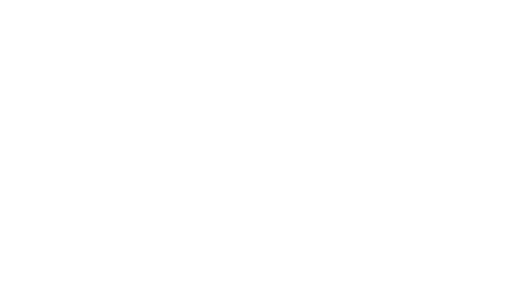
t = 0.00 s
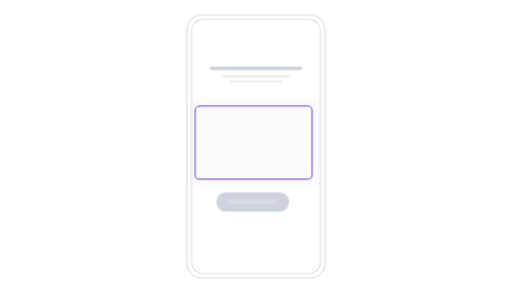
t = 1.00 s
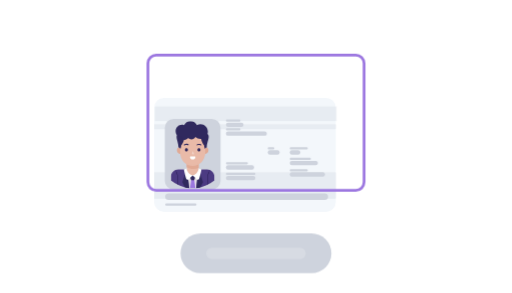
t = 2.00 s
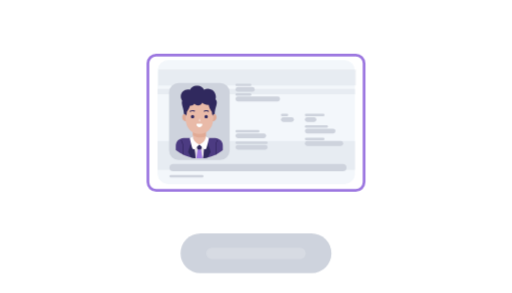
t = 3.00 s
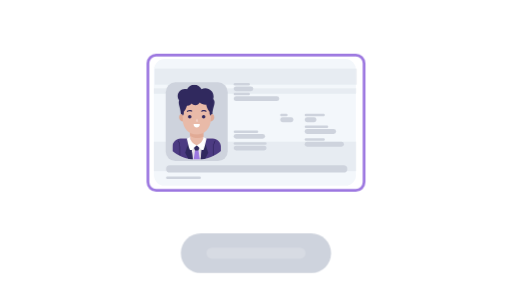
t = 4.00 s
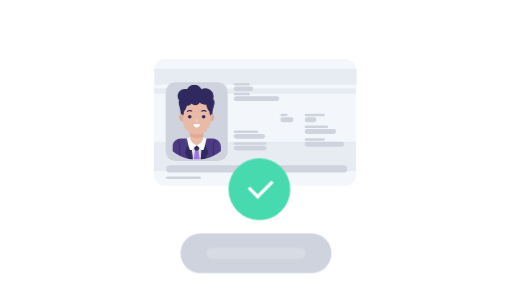
t = 5.00 s

The animated SVG that drew these frames (rendered in a browser with its animation timeline set to each time). Animation: 19 CSS @keyframes rules; one cycle of 6.00 s, repeats indefinitely.

<svg id="exh3grcrnh21" xmlns="http://www.w3.org/2000/svg" xmlns:xlink="http://www.w3.org/1999/xlink" viewBox="0 0 342 196" shape-rendering="geometricPrecision" text-rendering="geometricPrecision"><style><![CDATA[#exh3grcrnh24 {animation: exh3grcrnh24_c_o 6000ms linear infinite normal forwards}@keyframes exh3grcrnh24_c_o { 0% {opacity: 0} 3.333333% {opacity: 1} 96.666667% {opacity: 1} 100% {opacity: 0} }#exh3grcrnh25_to {animation: exh3grcrnh25_to__to 6000ms linear infinite normal forwards}@keyframes exh3grcrnh25_to__to { 0% {transform: translate(40.344587px,22.635773px)} 6.666667% {transform: translate(40.344587px,22.635773px)} 16.666667% {transform: translate(40.344587px,22.635773px);animation-timing-function: cubic-bezier(0.420000,0,0.580000,1)} 21.666667% {transform: translate(-119.579356px,-86.189747px)} 100% {transform: translate(-119.579356px,-86.189747px)} }#exh3grcrnh25_ts {animation: exh3grcrnh25_ts__ts 6000ms linear infinite normal forwards}@keyframes exh3grcrnh25_ts__ts { 0% {transform: scale(0.765746,0.765746)} 6.666667% {transform: scale(0.765746,0.765746)} 16.666667% {transform: scale(0.765746,0.765746);animation-timing-function: cubic-bezier(0.420000,0,0.580000,1)} 21.666667% {transform: scale(1.703030,1.703030)} 100% {transform: scale(1.703030,1.703030)} }#exh3grcrnh211 {animation: exh3grcrnh211_f_o 6000ms linear infinite normal forwards}@keyframes exh3grcrnh211_f_o { 0% {fill-opacity: 0.100000} 6.666667% {fill-opacity: 0.100000} 16.666667% {fill-opacity: 0.100000} 21.666667% {fill-opacity: 0} 100% {fill-opacity: 0} }#exh3grcrnh215_to {animation: exh3grcrnh215_to__to 6000ms linear infinite normal forwards}@keyframes exh3grcrnh215_to__to { 0% {transform: translate(122.930771px,9.696299px)} 6.666667% {transform: translate(122.930771px,9.696299px)} 16.666667% {transform: translate(122.930771px,9.696299px)} 21.666667% {transform: translate(72.449379px,-105.691893px)} 100% {transform: translate(72.449379px,-105.691893px)} }#exh3grcrnh215_ts {animation: exh3grcrnh215_ts__ts 6000ms linear infinite normal forwards}@keyframes exh3grcrnh215_ts__ts { 0% {transform: scale(0.516486,0.511906)} 6.666667% {transform: scale(0.516486,0.511906)} 16.666667% {transform: scale(0.516486,0.511906)} 21.666667% {transform: scale(1.123075,1.123075)} 100% {transform: scale(1.123075,1.123075)} }#exh3grcrnh215 {animation: exh3grcrnh215_c_o 6000ms linear infinite normal forwards}@keyframes exh3grcrnh215_c_o { 0% {opacity: 1} 25% {opacity: 1} 30% {opacity: 0} 100% {opacity: 0} }#exh3grcrnh222_to {animation: exh3grcrnh222_to__to 6000ms linear infinite normal forwards}@keyframes exh3grcrnh222_to__to { 0% {transform: translate(133.334041px,61.537931px)} 23.333333% {transform: translate(133.334041px,61.537931px);animation-timing-function: cubic-bezier(0.445000,0.050000,0.550000,0.950000)} 27.833333% {transform: translate(110.693580px,43.185919px);animation-timing-function: cubic-bezier(0.445000,0.050000,0.550000,0.950000)} 31.666667% {transform: translate(108.723239px,60.250640px);animation-timing-function: cubic-bezier(0.110000,0.660000,0.225000,0.870000)} 38.333333% {transform: translate(100.394456px,67.771520px);animation-timing-function: cubic-bezier(0.110000,0.660000,0.225000,0.870000)} 46.666667% {transform: translate(113.580301px,43.185919px);animation-timing-function: cubic-bezier(0.110000,0.660000,0.225000,0.870000)} 56.666667% {transform: translate(102.659741px,39.445391px)} 100% {transform: translate(102.659741px,39.445391px)} }#exh3grcrnh222_ts {animation: exh3grcrnh222_ts__ts 6000ms linear infinite normal forwards}@keyframes exh3grcrnh222_ts__ts { 0% {transform: scale(0.180061,0.180061)} 23.333333% {transform: scale(0.180061,0.180061);animation-timing-function: cubic-bezier(0.445000,0.050000,0.550000,0.950000)} 27.833333% {transform: scale(0.294318,0.294318);animation-timing-function: cubic-bezier(0.445000,0.050000,0.550000,0.950000)} 31.666667% {transform: scale(0.294318,0.294318);animation-timing-function: cubic-bezier(0.110000,0.660000,0.225000,0.870000)} 38.333333% {transform: scale(0.294318,0.294318);animation-timing-function: cubic-bezier(0.110000,0.660000,0.225000,0.870000)} 46.666667% {transform: scale(0.294318,0.294318);animation-timing-function: cubic-bezier(0.110000,0.660000,0.225000,0.870000)} 56.666667% {transform: scale(0.327556,0.327556)} 100% {transform: scale(0.327556,0.327556)} }#exh3grcrnh222 {animation: exh3grcrnh222_c_o 6000ms linear infinite normal forwards}@keyframes exh3grcrnh222_c_o { 0% {opacity: 0} 23.333333% {opacity: 0;animation-timing-function: cubic-bezier(0.445000,0.050000,0.550000,0.950000)} 27.833333% {opacity: 1;animation-timing-function: cubic-bezier(0.445000,0.050000,0.550000,0.950000)} 31.666667% {opacity: 1} 100% {opacity: 1} }#exh3grcrnh272_to {animation: exh3grcrnh272_to__to 6000ms linear infinite normal forwards}@keyframes exh3grcrnh272_to__to { 0% {transform: translate(14.398488px,-3.680645px)} 6.666667% {transform: translate(14.398488px,-3.680645px)} 16.666667% {transform: translate(14.398488px,-3.680645px)} 21.666667% {transform: translate(-148.905040px,-118.148127px)} 66% {transform: translate(-148.905040px,-118.148127px);animation-timing-function: cubic-bezier(0.420000,0,0.580000,1)} 69.666667% {transform: translate(-128.974542px,-101.041792px);animation-timing-function: cubic-bezier(0.420000,0,0.580000,1)} 71.333333% {transform: translate(-148.905040px,-118.148127px)} 100% {transform: translate(-148.905040px,-118.148127px)} }#exh3grcrnh272_ts {animation: exh3grcrnh272_ts__ts 6000ms linear infinite normal forwards}@keyframes exh3grcrnh272_ts__ts { 0% {transform: scale(0.919164,0.919164)} 6.666667% {transform: scale(0.919164,0.919164)} 16.666667% {transform: scale(0.919164,0.919164)} 21.666667% {transform: scale(1.904700,1.904700)} 66% {transform: scale(1.904700,1.904700);animation-timing-function: cubic-bezier(0.420000,0,0.580000,1)} 69.666667% {transform: scale(1.781808,1.781808);animation-timing-function: cubic-bezier(0.420000,0,0.580000,1)} 71.333333% {transform: scale(1.904700,1.904700)} 100% {transform: scale(1.904700,1.904700)} }#exh3grcrnh275_to {animation: exh3grcrnh275_to__to 6000ms linear infinite normal forwards}@keyframes exh3grcrnh275_to__to { 0% {transform: translate(0px,0px)} 6.666667% {transform: translate(0px,0px)} 16.666667% {transform: translate(0px,0px)} 21.666667% {transform: translate(-142.028534px,-94.255386px)} 100% {transform: translate(-142.028534px,-94.255386px)} }#exh3grcrnh275_ts {animation: exh3grcrnh275_ts__ts 6000ms linear infinite normal forwards}@keyframes exh3grcrnh275_ts__ts { 0% {transform: scale(1,1)} 6.666667% {transform: scale(1,1)} 16.666667% {transform: scale(1,1)} 21.666667% {transform: scale(1.847953,1.847953)} 100% {transform: scale(1.847953,1.847953)} }#exh3grcrnh275 {animation: exh3grcrnh275_c_o 6000ms linear infinite normal forwards}@keyframes exh3grcrnh275_c_o { 0% {opacity: 1} 73.333333% {opacity: 1} 77% {opacity: 0} 100% {opacity: 0} }#exh3grcrnh278_to {animation: exh3grcrnh278_to__to 6000ms linear infinite normal forwards}@keyframes exh3grcrnh278_to__to { 0% {transform: translate(161.671239px,115.411867px)} 71.166667% {transform: translate(161.671239px,115.411867px);animation-timing-function: cubic-bezier(0.420000,0,0.580000,1)} 73.666667% {transform: translate(147.742670px,100.791516px);animation-timing-function: cubic-bezier(0.420000,0,0.580000,1)} 75.166667% {transform: translate(152.595155px,105.903431px)} 100% {transform: translate(152.595155px,105.903431px)} }#exh3grcrnh278_ts {animation: exh3grcrnh278_ts__ts 6000ms linear infinite normal forwards}@keyframes exh3grcrnh278_ts__ts { 0% {transform: scale(0.194142,0.194142)} 71.166667% {transform: scale(0.194142,0.194142);animation-timing-function: cubic-bezier(0.420000,0,0.580000,1)} 73.666667% {transform: scale(0.448409,0.448409);animation-timing-function: cubic-bezier(0.420000,0,0.580000,1)} 75.166667% {transform: scale(0.359506,0.359506)} 100% {transform: scale(0.359506,0.359506)} }#exh3grcrnh278 {animation: exh3grcrnh278_c_o 6000ms linear infinite normal forwards}@keyframes exh3grcrnh278_c_o { 0% {opacity: 0} 71.166667% {opacity: 0;animation-timing-function: cubic-bezier(0.420000,0,0.580000,1)} 73.666667% {opacity: 1;animation-timing-function: cubic-bezier(0.420000,0,0.580000,1)} 75.166667% {opacity: 1} 100% {opacity: 1} }#exh3grcrnh282_to {animation: exh3grcrnh282_to__to 6000ms linear infinite normal forwards}@keyframes exh3grcrnh282_to__to { 0% {offset-distance: 0%} 53.666667% {offset-distance: 0%;animation-timing-function: cubic-bezier(0.470000,0,0.745000,0.715000)} 59.833333% {offset-distance: 100%} 100% {offset-distance: 100%} }]]></style><defs><clipPath id="exh3grcrnh22"><rect id="exh3grcrnh23" width="124.500000" height="192" rx="0" ry="0" fill="rgb(255,255,255)" stroke="none" stroke-width="1"/></clipPath></defs><g id="exh3grcrnh24" opacity="0"><g id="exh3grcrnh25_to" transform="translate(40.344587,22.635773)"><g id="exh3grcrnh25_ts" transform="scale(0.765746,0.765746)"><g id="exh3grcrnh25" display="none" transform="translate(0,0)"><path id="exh3grcrnh26" d="M26.312500,8C26.312500,3.857870,29.670400,0.500000,33.812500,0.500000L307.437000,0.500000C311.580000,0.500000,314.937000,3.857860,314.937000,8L314.937000,187.187000L26.312500,187.187000L26.312500,8Z" transform="matrix(1 0 0 1 -0.12474999999997 0.09584607766604)" fill="rgb(255,255,255)" stroke="rgb(156,119,224)" stroke-width="1"/><rect id="exh3grcrnh27" width="279" height="174" rx="0" ry="0" transform="matrix(1 0 0 1 31.12500000000000 8.81258000000000)" fill="none" stroke="rgb(156,119,224)" stroke-width="1"/><path id="exh3grcrnh28" d="M0.514903,187.750000C0.773367,192.074000,4.361540,195.500000,8.750000,195.500000L332.500000,195.500000C336.888000,195.500000,340.477000,192.074000,340.735000,187.750000L0.514903,187.750000Z" fill="rgb(255,255,255)" stroke="rgb(156,119,224)" stroke-width="1"/><path id="exh3grcrnh29" d="M130.907000,187.750000C131.152000,189.654000,132.779000,191.125000,134.750000,191.125000L206.500000,191.125000C208.471000,191.125000,210.098000,189.654000,210.343000,187.750000L130.907000,187.750000Z" fill="none" stroke="rgb(156,119,224)" stroke-width="1"/><circle id="exh3grcrnh210" r="1.687500" transform="matrix(1 0 0 1 169.50000000000000 4.94606500000000)" fill="none" stroke="rgb(156,119,224)" stroke-width="1"/><rect id="exh3grcrnh211" width="127" height="74" rx="0" ry="0" transform="matrix(1 0 0 1 107.50000000000000 58.50000000000000)" fill="rgb(156,119,224)" fill-opacity="0.1" stroke="rgb(156,119,224)" stroke-width="0"/><rect id="exh3grcrnh212" width="74" height="3" rx="1.500000" ry="1.500000" transform="matrix(1 0 0 1 134 34)" fill="rgb(156,119,224)" stroke="none" stroke-width="1"/><rect id="exh3grcrnh213" width="56" height="2" rx="1" ry="1" transform="matrix(1 0 0 1 143 41)" opacity="0.4" fill="rgb(156,119,224)" stroke="none" stroke-width="1"/><rect id="exh3grcrnh214" width="42" height="2" rx="1" ry="1" transform="matrix(1 0 0 1 150 45)" opacity="0.4" fill="rgb(156,119,224)" stroke="none" stroke-width="1"/></g></g></g><g id="exh3grcrnh215_to" transform="translate(122.930771,9.696299)"><g id="exh3grcrnh215_ts" transform="scale(0.516486,0.511906)"><g id="exh3grcrnh215" transform="translate(0,0)"><rect id="exh3grcrnh216" width="327.744825" height="215.861515" rx="0" ry="0" transform="matrix(0.51259390530977 0 0 0.53523042123050 9.06983167530719 108.30679403588265)" fill="rgb(206,211,221)" fill-opacity="0.1" stroke="none" stroke-width="1"/><path id="exh3grcrnh217" d="M30,70.423100C30,69.084800,31.084800,68,32.423100,68L147.115000,68C148.454000,68,149.538000,69.084800,149.538000,70.423100L149.538000,70.423100C149.538000,71.761300,148.454000,72.846200,147.115000,72.846200L32.423100,72.846200C31.084900,72.846200,30,71.761300,30,70.423100L30,70.423100Z" transform="matrix(1 0 0 1 3.30083166861824 0)" fill="rgb(206,211,221)" stroke="none" stroke-width="1"/><path id="exh3grcrnh218" d="M44.538600,80.923100C44.538600,80.030900,45.261800,79.307700,46.154000,79.307700L133.385000,79.307700C134.277000,79.307700,135,80.030900,135,80.923100L135,80.923100C135,81.815200,134.277000,82.538400,133.385000,82.538400L46.154000,82.538400C45.261800,82.538400,44.538600,81.815200,44.538600,80.923100L44.538600,80.923100Z" transform="matrix(1 0 0 1 3.30053166994185 0)" opacity="0.4" fill="rgb(206,211,221)" stroke="none" stroke-width="1"/><path id="exh3grcrnh219" d="M55.846200,87.384600C55.846200,86.492500,56.569400,85.769200,57.461600,85.769200L122.077000,85.769200C122.969000,85.769200,123.692000,86.492500,123.692000,87.384600L123.692000,87.384600C123.692000,88.276800,122.969000,89,122.077000,89L57.461600,89C56.569400,89,55.846200,88.276800,55.846200,87.384600L55.846200,87.384600Z" transform="matrix(1 0 0 1 3.30073167551336 0)" opacity="0.4" fill="rgb(206,211,221)" stroke="none" stroke-width="1"/><path id="exh3grcrnh220" d="M160,1L20,1C9.506590,1,1,9.506590,1,20L1,325C1,335.493000,9.506590,344,20,344L160,344C170.493000,344,179,335.493000,179,325L179,20C179,9.506590,170.493000,1,160,1ZM20,0C8.954310,0,0,8.954300,0,20L0,325C0,336.046000,8.954300,345,20,345L160,345C171.046000,345,180,336.046000,180,325L180,20C180,8.954310,171.046000,0,160,0L20,0Z" transform="matrix(1 0 0 1 3.06983167134572 0)" clip-rule="evenodd" fill="rgb(206,211,221)" fill-rule="evenodd" stroke="none" stroke-width="1"/><path id="exh3grcrnh221" d="M158,7L22,7C13.715700,7,7,13.715700,7,22L7,323C7,331.284000,13.715700,338,22,338L158,338C166.284000,338,173,331.284000,173,323L173,22C173,13.715700,166.284000,7,158,7ZM22,6C13.163400,6,6,13.163400,6,22L6,323C6,331.837000,13.163400,339,22,339L158,339C166.837000,339,174,331.837000,174,323L174,22C174,13.163400,166.837000,6,158,6L22,6Z" transform="matrix(1 0 0 1 3.06983167134572 0)" clip-rule="evenodd" fill="rgb(206,211,221)" fill-rule="evenodd" stroke="none" stroke-width="1"/></g></g></g><g id="exh3grcrnh222_to" transform="translate(133.334041,61.537931)"><g id="exh3grcrnh222_ts" transform="scale(0.180061,0.180061)"><g id="exh3grcrnh222" transform="translate(0,0)" opacity="0"><rect id="exh3grcrnh223" width="412.634000" height="259" rx="22" ry="22" fill="rgb(243,247,251)" stroke="none" stroke-width="1"/><rect id="exh3grcrnh224" width="413" height="33" rx="0" ry="0" transform="matrix(1 0 0 1 1.74164351177285 19.58285590162522)" opacity="0.3" fill="rgb(206,211,221)" stroke="none" stroke-width="1"/><rect id="exh3grcrnh225" width="413" height="60" rx="0" ry="0" transform="matrix(1 0 0 1 0 169)" opacity="0.3" fill="rgb(206,211,221)" stroke="none" stroke-width="1"/><rect id="exh3grcrnh226" width="413" height="11" rx="0" ry="0" transform="matrix(1 0 0 1 0 60)" opacity="0.3" fill="rgb(206,211,221)" stroke="none" stroke-width="1"/><rect id="exh3grcrnh227" width="126.557000" height="160.698000" rx="20" ry="20" transform="matrix(1 0 0 1 24.13400000000000 47.67960000000000)" fill="rgb(206,211,221)" stroke="none" stroke-width="1"/><path id="exh3grcrnh228" d="M43.373800,79.785100C51.908100,58.589700,75.581100,54.655700,86.707200,55.022500C105.408000,55.022500,123.490000,62.062200,130.626000,79.785100C138.824000,100.145000,133.554000,107.299000,132.969000,122.157000C132.884000,124.304000,135.387000,124.672000,136.482000,126.559000C139.410000,131.603000,138.336000,147.424000,131.212000,150.771000C128.869000,151.872000,125.356000,152.422000,125.356000,156.824000C125.356000,162.877000,119.389000,175.968000,114.815000,179.936000C107.203000,186.539000,115.401000,208,115.401000,208L58.599200,208C58.599200,208,66.797400,186.539000,59.184800,179.936000C54.610700,175.968000,48.644200,162.877000,48.644200,156.824000C48.644200,152.422000,45.130800,151.872000,42.788400,150.771000C35.664300,147.424000,34.590500,131.603000,37.518100,126.559000C38.613000,124.672000,41.116100,124.304000,41.031500,122.157000C40.446100,107.299000,35.175800,100.145000,43.373800,79.785100Z" fill="rgb(137,143,154)" fill-opacity="0" stroke="none" stroke-width="1"/><rect id="exh3grcrnh229" width="33" height="5" rx="2.500000" ry="2.500000" transform="matrix(1 0 0 1 163 49)" fill="rgb(206,211,221)" stroke="none" stroke-width="1"/><rect id="exh3grcrnh230" width="50" height="5" rx="2.500000" ry="2.500000" transform="matrix(1 0 0 1 163 146)" fill="rgb(206,211,221)" stroke="none" stroke-width="1"/><rect id="exh3grcrnh231" width="71" height="5" rx="2.500000" ry="2.500000" transform="matrix(1 0 0 1 25 240)" fill="rgb(206,211,221)" stroke="none" stroke-width="1"/><rect id="exh3grcrnh232" width="67" height="5" rx="2.500000" ry="2.500000" transform="matrix(1 0 0 1 163 170)" fill="rgb(206,211,221)" stroke="none" stroke-width="1"/><rect id="exh3grcrnh233" width="15" height="5" rx="2.500000" ry="2.500000" transform="matrix(1 0 0 1 258 112)" fill="rgb(206,211,221)" stroke="none" stroke-width="1"/><rect id="exh3grcrnh234" width="41" height="5" rx="2.500000" ry="2.500000" transform="matrix(1 0 0 1 308 112)" fill="rgb(206,211,221)" stroke="none" stroke-width="1"/><rect id="exh3grcrnh235" width="48" height="5" rx="2.500000" ry="2.500000" transform="matrix(1 0 0 1 308 136)" fill="rgb(206,211,221)" stroke="none" stroke-width="1"/><rect id="exh3grcrnh236" width="41" height="5" rx="2.500000" ry="5" transform="matrix(1 0 0 1 308 162)" fill="rgb(206,211,221)" stroke="none" stroke-width="1"/><rect id="exh3grcrnh237" width="33" height="5" rx="2.500000" ry="5" transform="matrix(1 0 0 1 163 69)" fill="rgb(206,211,221)" stroke="none" stroke-width="1"/><rect id="exh3grcrnh238" width="40" height="10" rx="5" ry="5" transform="matrix(1 0 0 1 163 56)" fill="rgb(206,211,221)" stroke="none" stroke-width="1"/><rect id="exh3grcrnh239" width="64" height="10" rx="5" ry="5" transform="matrix(1 0 0 1 163 153)" fill="rgb(206,211,221)" stroke="none" stroke-width="1"/><rect id="exh3grcrnh240" width="370" height="15" rx="8" ry="8" transform="matrix(1 0 0 1 25 217)" fill="rgb(206,211,221)" stroke="none" stroke-width="1"/><rect id="exh3grcrnh241" width="67" height="10" rx="5" ry="5" transform="matrix(1 0 0 1 163 177)" fill="rgb(206,211,221)" stroke="none" stroke-width="1"/><rect id="exh3grcrnh242" width="27" height="10" rx="5" ry="5" transform="matrix(1 0 0 1 258 119)" fill="rgb(206,211,221)" stroke="none" stroke-width="1"/><rect id="exh3grcrnh243" width="24" height="10" rx="5" ry="5" transform="matrix(1 0 0 1 308 119)" fill="rgb(206,211,221)" stroke="none" stroke-width="1"/><rect id="exh3grcrnh244" width="64" height="10" rx="5" ry="5" transform="matrix(1 0 0 1 308 143)" fill="rgb(206,211,221)" stroke="none" stroke-width="1"/><rect id="exh3grcrnh245" width="80" height="10" rx="5" ry="5" transform="matrix(1 0 0 1 308 169)" fill="rgb(206,211,221)" stroke="none" stroke-width="1"/><rect id="exh3grcrnh246" width="93" height="10" rx="5" ry="5" transform="matrix(1 0 0 1 163 76)" fill="rgb(206,211,221)" stroke="none" stroke-width="1"/><g id="exh3grcrnh247" transform="matrix(0.79601191768358 0 0 0.79601191768358 37.86075813396380 52.58285591518602)" clip-path="url(#exh3grcrnh22)"><path id="exh3grcrnh248" d="M124.500000,169.800000L124.500000,159.200000C124.500000,147.600000,115,138.100000,103.400000,138.100000L21.100000,138.100000C9.500000,138.100000,0,147.600000,0,159.200000L0,169.800000C17,183.600000,38.600000,192,62.300000,192C85.900000,192,107.500000,183.600000,124.500000,169.800000Z" clip-rule="evenodd" fill="rgb(231,227,231)" fill-rule="evenodd" stroke="none" stroke-width="1"/><path id="exh3grcrnh249" d="M54.299800,191.600000C56.899800,191.800000,59.599800,191.900000,62.299800,191.900000C64.999800,191.900000,67.599800,191.800000,70.199800,191.600000L66.699800,168.400000L62.299800,166.800000L57.899800,168.400000L54.299800,191.600000Z" clip-rule="evenodd" fill="rgb(156,119,224)" fill-rule="evenodd" stroke="none" stroke-width="1"/><path id="exh3grcrnh250" d="M70.399900,158.400000L66.599900,168.500000L62.199900,168.500000L57.799900,168.500000L53.899900,158.400000L55.899900,156.700000L62.199900,155.200000L68.499900,156.700000L70.399900,158.400000Z" clip-rule="evenodd" fill="rgb(48,41,94)" fill-rule="evenodd" stroke="none" stroke-width="1"/><path id="exh3grcrnh251" d="M124.500000,169.800000L124.500000,159.200000C124.500000,147.600000,115,138.100000,103.400000,138.100000L71.900000,138.100000L70.200000,139.100000L76.100000,157.300000L72.300000,191.400000C92,189.500000,110,181.700000,124.500000,169.800000ZM0,169.800000L0,159.200000C0,147.600000,9.500000,138.100000,21.100000,138.100000L52.600000,138.100000L54.300000,139.100000L48.400000,157.300000L52.200000,191.400000C32.500000,189.500000,14.500000,181.700000,0,169.800000Z" clip-rule="evenodd" fill="rgb(76,59,130)" fill-rule="evenodd" stroke="none" stroke-width="1"/><path id="exh3grcrnh252" d="M74.299800,151.900000L76.099800,157.400000L72.299800,191.500000C76.299800,191.100000,80.299800,190.400000,84.099800,189.600000L91.799800,174.700000L82.399800,145C79.499800,145.700000,76.799800,148.300000,74.299800,151.900000Z" clip-rule="evenodd" fill="rgb(48,41,94)" fill-rule="evenodd" stroke="none" stroke-width="1"/><path id="exh3grcrnh253" d="M62.299800,88.500000C71.699800,88.500000,79.299800,96.200000,79.299800,105.500000L79.299800,138.100000C79.299800,147.500000,71.599800,155.100000,62.299800,155.100000C52.899800,155.100000,45.299800,147.400000,45.299800,138.100000L45.299800,105.500000C45.199800,96.100000,52.899800,88.500000,62.299800,88.500000Z" clip-rule="evenodd" fill="rgb(233,186,168)" fill-rule="evenodd" stroke="none" stroke-width="1"/><path id="exh3grcrnh254" d="M62.300200,88.500000C71.700200,88.500000,79.300200,96.200000,79.300200,105.500000L79.300200,133.500000C74.800200,135.600000,69.800200,136.800000,64.600200,136.800000C57.500200,136.800000,50.800200,134.600000,45.200200,130.800000L45.200200,105.500000C45.200200,96.100000,52.900200,88.500000,62.300200,88.500000Z" clip-rule="evenodd" fill="rgb(225,170,149)" fill-rule="evenodd" stroke="none" stroke-width="1"/><path id="exh3grcrnh255" d="M17.199900,83.400000C16.999900,89.400000,21.799900,94.400000,27.799900,94.500000C27.999900,94.500000,28.099900,94.500000,28.299900,94.500000C27.199900,90.600000,26.599900,86.700000,26.599900,83L26.599900,79.700000C26.599900,73,17.499900,73.400000,17.199900,83.400000Z" clip-rule="evenodd" fill="rgb(225,170,149)" fill-rule="evenodd" stroke="none" stroke-width="1"/><path id="exh3grcrnh256" d="M107.300000,83.400000C107.500000,89.400000,102.700000,94.400000,96.699700,94.500000C96.499700,94.500000,96.399700,94.500000,96.199700,94.500000C97.299700,90.600000,97.899700,86.700000,97.899700,83L97.899700,79.700000C97.899700,73,107,73.400000,107.300000,83.400000Z" clip-rule="evenodd" fill="rgb(225,170,149)" fill-rule="evenodd" stroke="none" stroke-width="1"/><path id="exh3grcrnh257" d="M62.300100,20.500000C42.700100,20.500000,26.600100,37.100000,26.600100,57.400000L26.600100,90.900000C26.600100,111.200000,42.700100,127.800000,62.300100,127.800000C81.900100,127.800000,98.000100,111.200000,98.000100,90.900000L98.000100,57.400000C97.900100,37.100000,81.900100,20.500000,62.300100,20.500000Z" clip-rule="evenodd" fill="rgb(233,186,168)" fill-rule="evenodd" stroke="none" stroke-width="1"/><path id="exh3grcrnh258" d="M64.100200,88.200000C64.800200,90.200000,66.000200,93.700000,65.900200,94.300000C65.800200,95.100000,61.600200,95.300000,60.600200,94.100000C59.900200,93.300000,60.800200,90.400000,61.600200,88.400000C62.600200,85.700000,63.200200,85.600000,64.100200,88.200000Z" clip-rule="evenodd" fill="rgb(241,211,200)" fill-rule="evenodd" stroke="none" stroke-width="1"/><path id="exh3grcrnh259" d="M49.899900,66C50.699900,66.400000,50.999900,67.300000,50.699900,68.100000C50.299900,68.900000,49.399900,69.200000,48.599900,68.900000C48.599900,68.900000,43.899900,66.700000,39.399900,69.500000C38.699900,70,37.699900,69.700000,37.199900,69C36.699900,68.300000,36.999900,67.300000,37.699900,66.800000C43.699900,63.100000,49.899900,66,49.899900,66Z" clip-rule="evenodd" fill="rgb(48,41,94)" fill-rule="evenodd" stroke="none" stroke-width="1"/><path id="exh3grcrnh260" d="M86.599900,66.700000C87.399900,67.100000,87.599900,68.100000,87.199900,68.800000C86.799900,69.600000,85.799900,69.800000,85.099900,69.400000C85.099900,69.400000,80.599900,66.800000,75.899900,69.200000C75.099900,69.600000,74.199900,69.300000,73.799900,68.500000C73.399900,67.700000,73.699900,66.800000,74.499900,66.400000C80.699900,63.300000,86.599900,66.700000,86.599900,66.700000Z" clip-rule="evenodd" fill="rgb(48,41,94)" fill-rule="evenodd" stroke="none" stroke-width="1"/><path id="exh3grcrnh261" d="M102.700000,75.300000C102.700000,75.300000,97.900100,75.400000,97.900100,79.700000C97.900100,79.700000,94.500100,75.300000,95.200100,69.700000C95.200100,69.700000,86.100100,59,86.500100,47.100000C86.900100,35.200000,96.200100,32.600000,96.200100,32.600000C118.500000,39.200000,102.700000,55,102.700000,75.300000Z" clip-rule="evenodd" fill="rgb(48,41,94)" fill-rule="evenodd" stroke="none" stroke-width="1"/><path id="exh3grcrnh262" d="M21.799800,75.300000C21.799800,75.300000,26.599800,75.400000,26.599800,79.700000C26.599800,79.700000,29.999800,75.300000,29.299800,69.700000C29.299800,69.700000,38.399800,59,37.999800,47.100000C37.599800,35.200000,28.299800,32.600000,28.299800,32.600000C5.999810,39.200000,21.799800,55,21.799800,75.300000Z" clip-rule="evenodd" fill="rgb(48,41,94)" fill-rule="evenodd" stroke="none" stroke-width="1"/><path id="exh3grcrnh263" d="M74.700000,11.500000C77.600000,10,81,9.100000,84.500000,9.100000C96.100000,9.100000,105.600000,18.500000,105.600000,30.200000C105.600000,41.800000,96.200000,51.300000,84.500000,51.300000C78.900000,51.300000,73.800000,49.100000,70,45.600000C67.900000,49.700000,63.600000,52.500000,58.700000,52.500000C55,52.500000,51.700000,50.900000,49.400000,48.400000C47.100000,51.600000,43.300000,53.600000,39.100000,53.600000C34.200000,53.600000,29.900000,50.800000,27.700000,46.700000C19.600000,44.800000,13.500000,37.600000,13.500000,28.900000C13.500000,18.800000,21.700000,10.600000,31.800000,10.600000C33.800000,10.600000,35.700000,10.900000,37.500000,11.500000C40.900000,4.700000,47.900000,0,56,0C64.200000,0,71.200000,4.700000,74.700000,11.500000Z" clip-rule="evenodd" fill="rgb(48,41,94)" fill-rule="evenodd" stroke="none" stroke-width="1"/><path id="exh3grcrnh264" d="M62.299800,155.200000L74.299800,166.700000C74.299800,166.700000,78.799800,169.300000,80.499800,165.500000C82.299800,161.700000,87.599800,138.100000,87.599800,138.100000L79.199800,135C79.299800,135,78.799800,149.600000,62.299800,155.200000Z" clip-rule="evenodd" fill="rgb(255,255,255)" fill-rule="evenodd" stroke="none" stroke-width="1"/><path id="exh3grcrnh265" d="M109.600000,143.800000C109.800000,143.600000,110.100000,143.600000,110.300000,143.800000C110.500000,144,110.500000,144.300000,110.300000,144.500000C110.300000,144.500000,106,149,106,159.700000L106,181.800000C105.700000,182,105.400000,182.100000,105,182.300000L105,159.700000C105,148.500000,109.600000,143.800000,109.600000,143.800000Z" clip-rule="evenodd" fill="rgb(28,19,65)" fill-rule="evenodd" stroke="none" stroke-width="1"/><path id="exh3grcrnh266" d="M50.200200,151.900000L48.400200,157.400000L52.200200,191.500000C48.200200,191.100000,44.200200,190.400000,40.400200,189.600000L32.700200,174.700000L42.100200,145C45.000200,145.700000,47.700200,148.300000,50.200200,151.900000Z" clip-rule="evenodd" fill="rgb(48,41,94)" fill-rule="evenodd" stroke="none" stroke-width="1"/><path id="exh3grcrnh267" d="M62.300000,155.200000L50.300000,166.700000C50.300000,166.700000,45.800000,169.300000,44.100000,165.500000C42.300000,161.700000,37,138.100000,37,138.100000L45.400000,135C45.200000,135,45.700000,149.600000,62.300000,155.200000Z" clip-rule="evenodd" fill="rgb(255,255,255)" fill-rule="evenodd" stroke="none" stroke-width="1"/><path id="exh3grcrnh268" d="M14.899800,143.800000C14.699800,143.600000,14.399800,143.600000,14.199800,143.800000C13.999800,144,13.999800,144.300000,14.199800,144.500000C14.199800,144.500000,18.499800,149,18.499800,159.700000L18.499800,181.800000C18.799800,182,19.099800,182.100000,19.499800,182.300000L19.499800,159.700000C19.499800,148.500000,14.899800,143.800000,14.899800,143.800000Z" clip-rule="evenodd" fill="rgb(28,19,65)" fill-rule="evenodd" stroke="none" stroke-width="1"/><path id="exh3grcrnh269" d="M44.400000,86.500000C46.800000,86.500000,48.800000,84.500000,48.800000,82.100000C48.800000,79.700000,46.800000,77.700000,44.400000,77.700000C42,77.700000,40,79.700000,40,82.100000C40,84.500000,42,86.500000,44.400000,86.500000Z" clip-rule="evenodd" fill="rgb(48,41,94)" fill-rule="evenodd" stroke="none" stroke-width="1"/><path id="exh3grcrnh270" d="M80.100200,86.500000C82.500200,86.500000,84.500200,84.500000,84.500200,82.100000C84.500200,79.700000,82.500200,77.700000,80.100200,77.700000C77.700200,77.700000,75.700200,79.700000,75.700200,82.100000C75.700200,84.500000,77.600200,86.500000,80.100200,86.500000Z" clip-rule="evenodd" fill="rgb(48,41,94)" fill-rule="evenodd" stroke="none" stroke-width="1"/><path id="exh3grcrnh271" d="M70.100000,102.100000C70.100000,106.400000,66.600000,109.900000,62.300000,109.900000C58,109.900000,54.500000,106.400000,54.500000,102.100000C54.500000,101.300000,55.100000,100.700000,55.900000,100.700000L68.600000,100.700000C69.400000,100.700000,70.100000,101.400000,70.100000,102.100000Z" clip-rule="evenodd" fill="rgb(255,255,255)" fill-rule="evenodd" stroke="none" stroke-width="1"/></g></g></g></g><g id="exh3grcrnh272_to" transform="translate(14.398488,-3.680645)"><g id="exh3grcrnh272_ts" transform="scale(0.919164,0.919164)"><g id="exh3grcrnh272" transform="translate(0,0)"><rect id="exh3grcrnh273" width="53" height="14" rx="7" ry="7" transform="matrix(1 0 0 1 141.45560301586892 143.99999999706407)" fill="rgb(206,211,221)" stroke="none" stroke-width="1"/><rect id="exh3grcrnh274" width="35" height="4" rx="2" ry="2" transform="matrix(1 0 0 1 150.45560301849400 148.99999999347042)" opacity="0.2" fill="rgb(255,255,255)" stroke="none" stroke-width="1"/></g></g></g><g id="exh3grcrnh275_to" transform="translate(0,0)"><g id="exh3grcrnh275_ts" transform="scale(1,1)"><g id="exh3grcrnh275" transform="translate(0,0)"><rect id="exh3grcrnh276" width="25.694900" height="29.720300" rx="5" ry="5" transform="matrix(1 0 0 1 133.30518031500003 79.82200000000000)" fill="none" stroke="rgb(156,119,224)" stroke-width="0"/><rect id="exh3grcrnh277" width="78.237300" height="49" rx="3" ry="3" transform="matrix(1 0 0 1 130.27338389128855 70.91304808291366)" fill="none" stroke="rgb(156,119,224)" stroke-width="1"/></g></g></g><g id="exh3grcrnh278_to" transform="translate(161.671239,115.411867)"><g id="exh3grcrnh278_ts" transform="scale(0.194142,0.194142)"><g id="exh3grcrnh278" transform="translate(0,0)" opacity="0"><rect id="exh3grcrnh279" width="115" height="115" rx="60" ry="60" fill="rgb(71,218,174)" stroke="none" stroke-width="1"/><rect id="exh3grcrnh280" width="6.052630" height="26.170700" rx="3.026320" ry="0" transform="matrix(0.70710700000000 -0.70710700000000 0.70710700000000 0.70710700000000 35.78388788810000 56.92439553350001)" fill="rgb(255,255,255)" stroke="none" stroke-width="1"/><rect id="exh3grcrnh281" width="6.052630" height="42.056300" rx="3.026320" ry="0" transform="matrix(0.70710700000000 0.70710700000000 -0.70710700000000 0.70710700000000 79.74803679480002 41.41160127720002)" fill="rgb(255,255,255)" stroke="none" stroke-width="1"/></g></g></g><g id="exh3grcrnh282_to" style="offset-path:path('M241.367919,198.089065C232.736431,176.545885,206.161123,176.520414,166.766857,171.518244');offset-rotate:0deg"><g id="exh3grcrnh282" display="none" transform="scale(0.449494,0.449494) translate(0,0)"><path id="exh3grcrnh283" d="M9.952560,22.255200C9.434090,21.546900,8.915620,20.307400,7.878680,18.713800C7.360220,17.828500,5.804810,16.057800,5.286340,15.349600C4.940700,14.641300,4.940700,14.287200,5.113520,13.578900C5.286340,12.516500,6.323280,11.631200,7.533040,11.631200C8.397150,11.631200,9.261270,12.339400,9.952560,12.870600C10.298200,13.224800,10.816700,13.933000,11.162300,14.287200C11.508000,14.641300,11.508000,14.818400,11.853600,15.172500C12.199300,15.703700,12.372100,16.057800,12.199300,15.349600C12.026400,14.464200,11.853600,13.047700,11.508000,11.631200C11.335100,10.568800,11.162300,10.391700,10.989500,9.683440C10.816700,8.798110,10.643800,8.266910,10.471000,7.381570C10.298200,6.850370,10.125400,5.433840,9.952560,4.725570C9.779730,3.840240,9.779740,2.246640,10.471000,1.538370C10.989500,1.007170,12.026400,0.830108,12.717700,1.184240C13.581800,1.715440,14.100300,2.954910,14.273100,3.486110C14.618800,4.371440,14.964400,5.610910,15.137200,7.027440C15.482900,8.798110,16.001400,11.454100,16.001400,11.985300C16.001400,11.277000,15.828500,10.037600,16.001400,9.329310C16.174200,8.798110,16.519800,8.089840,17.211100,7.912770C17.729600,7.735710,18.248000,7.735710,18.766500,7.735710C19.285000,7.912770,19.803500,8.266910,20.149100,8.621040C20.840400,9.683440,20.840400,11.985300,20.840400,11.808200C21.013200,11.100000,21.013200,9.683440,21.358900,8.975170C21.531700,8.621040,22.223000,8.266910,22.568600,8.089840C23.087100,7.912770,23.778400,7.912770,24.296800,8.089840C24.642500,8.089840,25.333800,8.621040,25.506600,8.975170C25.852300,9.506370,26.025100,11.277000,26.197900,11.985300C26.197900,12.162400,26.370700,11.277000,26.716400,10.745800C27.407700,9.683440,29.827200,9.329310,30,11.808200C30,13.047700,30,12.870600,30,13.756000C30,14.641300,30,15.172500,30,15.880800C30,16.589000,29.827200,18.182600,29.654400,18.890900C29.481500,19.422100,28.963100,20.661600,28.444600,21.369800C28.444600,21.369800,26.543500,23.494600,26.370700,24.557000C26.197900,25.619400,26.197900,25.619400,26.197900,26.327700C26.197900,27.036000,26.370700,27.921300,26.370700,27.921300C26.370700,27.921300,24.988100,28.098400,24.296800,27.921300C23.605600,27.744200,22.741400,26.504800,22.568600,25.973600C22.223000,25.442400,21.704500,25.442400,21.358900,25.973600C21.013200,26.681800,20.149100,27.921300,19.457800,27.921300C18.248000,28.098400,15.828500,27.921300,14.100300,27.921300C14.100300,27.921300,14.445900,26.150600,13.754700,25.442400C13.236200,24.911200,12.372100,24.025800,11.853600,23.494600L9.952560,22.255200Z" fill="rgb(255,255,255)" stroke="none" stroke-width="1"/><path id="exh3grcrnh284" d="M9.952560,22.255200C9.434090,21.546900,8.915620,20.307400,7.878680,18.713800C7.360220,17.828500,5.804810,16.057800,5.286340,15.349600C4.940700,14.641300,4.940700,14.287200,5.113520,13.578900C5.286340,12.516500,6.323280,11.631200,7.533040,11.631200C8.397150,11.631200,9.261270,12.339400,9.952560,12.870600C10.298200,13.224800,10.816700,13.933000,11.162300,14.287200C11.508000,14.641300,11.508000,14.818400,11.853600,15.172500C12.199300,15.703700,12.372100,16.057800,12.199300,15.349600C12.026400,14.464200,11.853600,13.047700,11.508000,11.631200C11.335100,10.568800,11.162300,10.391700,10.989500,9.683440C10.816700,8.798110,10.643800,8.266910,10.471000,7.381570C10.298200,6.850370,10.125400,5.433840,9.952560,4.725570C9.779730,3.840240,9.779740,2.246640,10.471000,1.538370C10.989500,1.007170,12.026400,0.830108,12.717700,1.184240C13.581800,1.715440,14.100300,2.954910,14.273100,3.486110C14.618800,4.371440,14.964400,5.610910,15.137200,7.027440C15.482900,8.798110,16.001400,11.454100,16.001400,11.985300C16.001400,11.277000,15.828500,10.037600,16.001400,9.329310C16.174200,8.798110,16.519800,8.089840,17.211100,7.912770C17.729600,7.735710,18.248000,7.735710,18.766500,7.735710C19.285000,7.912770,19.803500,8.266910,20.149100,8.621040C20.840400,9.683440,20.840400,11.985300,20.840400,11.808200C21.013200,11.100000,21.013200,9.683440,21.358900,8.975170C21.531700,8.621040,22.223000,8.266910,22.568600,8.089840C23.087100,7.912770,23.778400,7.912770,24.296800,8.089840C24.642500,8.089840,25.333800,8.621040,25.506600,8.975170C25.852300,9.506370,26.025100,11.277000,26.197900,11.985300C26.197900,12.162400,26.370700,11.277000,26.716400,10.745800C27.407700,9.683440,29.827200,9.329310,30,11.808200C30,13.047700,30,12.870600,30,13.756000C30,14.641300,30,15.172500,30,15.880800C30,16.589000,29.827200,18.182600,29.654400,18.890900C29.481500,19.422100,28.963100,20.661600,28.444600,21.369800C28.444600,21.369800,26.543500,23.494600,26.370700,24.557000C26.197900,25.619400,26.197900,25.619400,26.197900,26.327700C26.197900,27.036000,26.370700,27.921300,26.370700,27.921300C26.370700,27.921300,24.988100,28.098400,24.296800,27.921300C23.605600,27.744200,22.741400,26.504800,22.568600,25.973600C22.223000,25.442400,21.704500,25.442400,21.358900,25.973600C21.013200,26.681800,20.149100,27.921300,19.457800,27.921300C18.248000,28.098400,15.828500,27.921300,14.100300,27.921300C14.100300,27.921300,14.445900,26.150600,13.754700,25.442400C13.236200,24.911200,12.372100,24.025800,11.853600,23.494600L9.952560,22.255200Z" fill="none" stroke="rgb(0,0,0)" stroke-width="0.750000" stroke-linecap="round" stroke-linejoin="round"/><path id="exh3grcrnh285" d="M24.010500,22.956300L24.010500,16.936000" fill="none" stroke="rgb(0,0,0)" stroke-width="0.750000" stroke-linecap="round"/><path id="exh3grcrnh286" d="M20.726900,22.956300L20.554100,16.936000" fill="none" stroke="rgb(0,0,0)" stroke-width="0.750000" stroke-linecap="round"/><path id="exh3grcrnh287" d="M17.097500,16.936000L17.097500,22.956300" fill="none" stroke="rgb(0,0,0)" stroke-width="0.750000" stroke-linecap="round"/></g></g></g></svg>